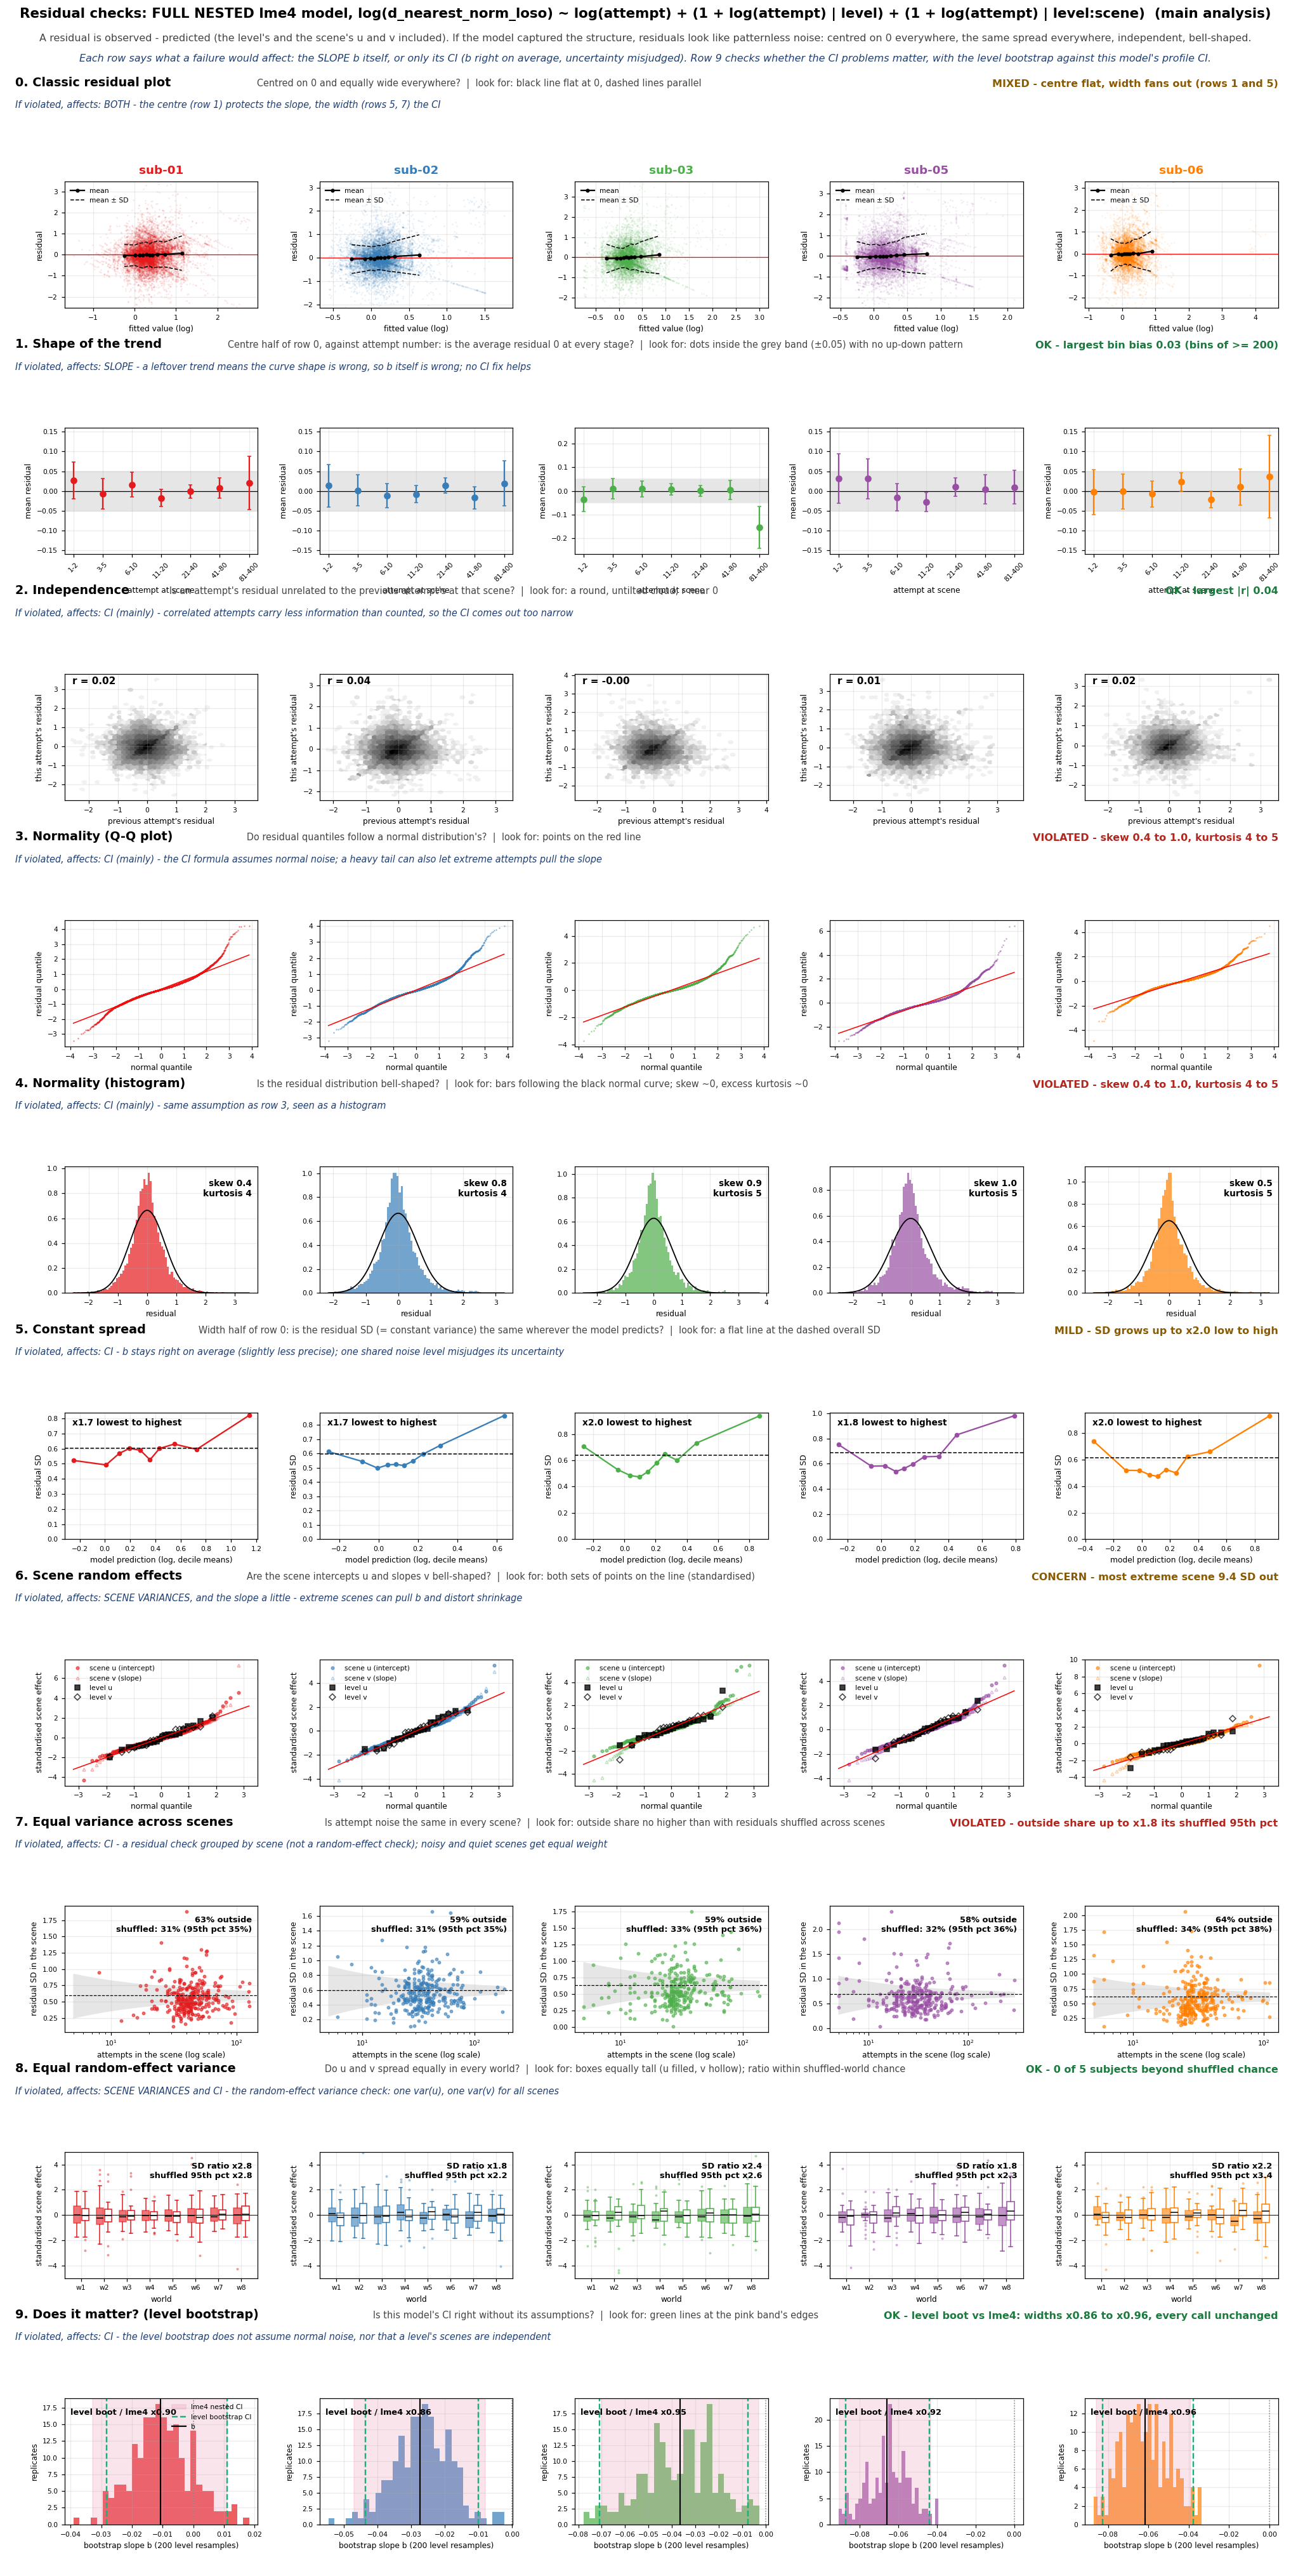

The file beside this chart, header and first rows:
transform, subject, n_obs, n_zero_dropped, max_bin_bias, lag1_r, skew, kurtosis, sd_ratio, max_abs_z_re, share_scenes_outside_funnel, outside_shuffled_mean, outside_shuffled_p95, world_sd_ratio, world_sd_ratio_shuffled_p95
log, 01, 13226, 44, 0.0269, 0.0247, 0.4404, 4.157, 1.665, 7.337, 0.6345, 0.3136, 0.3519, 2.772, 2.841
log, 02, 11445, 78, 0.0193, 0.0439, 0.7727, 3.897, 1.736, 5.491, 0.5868, 0.3133, 0.3542, 1.843, 2.247
log, 03, 9559, 79, 0.0349, -0.0024, 0.8541, 5.008, 1.979, 5.497, 0.5868, 0.332, 0.3648, 2.368, 2.641
log, 05, 11323, 72, 0.0316, 0.0055, 1.028, 5.432, 1.825, 5.328, 0.5802, 0.3225, 0.3619, 1.833, 2.291
log, 06, 9190, 78, 0.0228, 0.0165, 0.4544, 4.762, 1.961, 9.366, 0.6434, 0.3409, 0.3848, 2.207, 3.394
